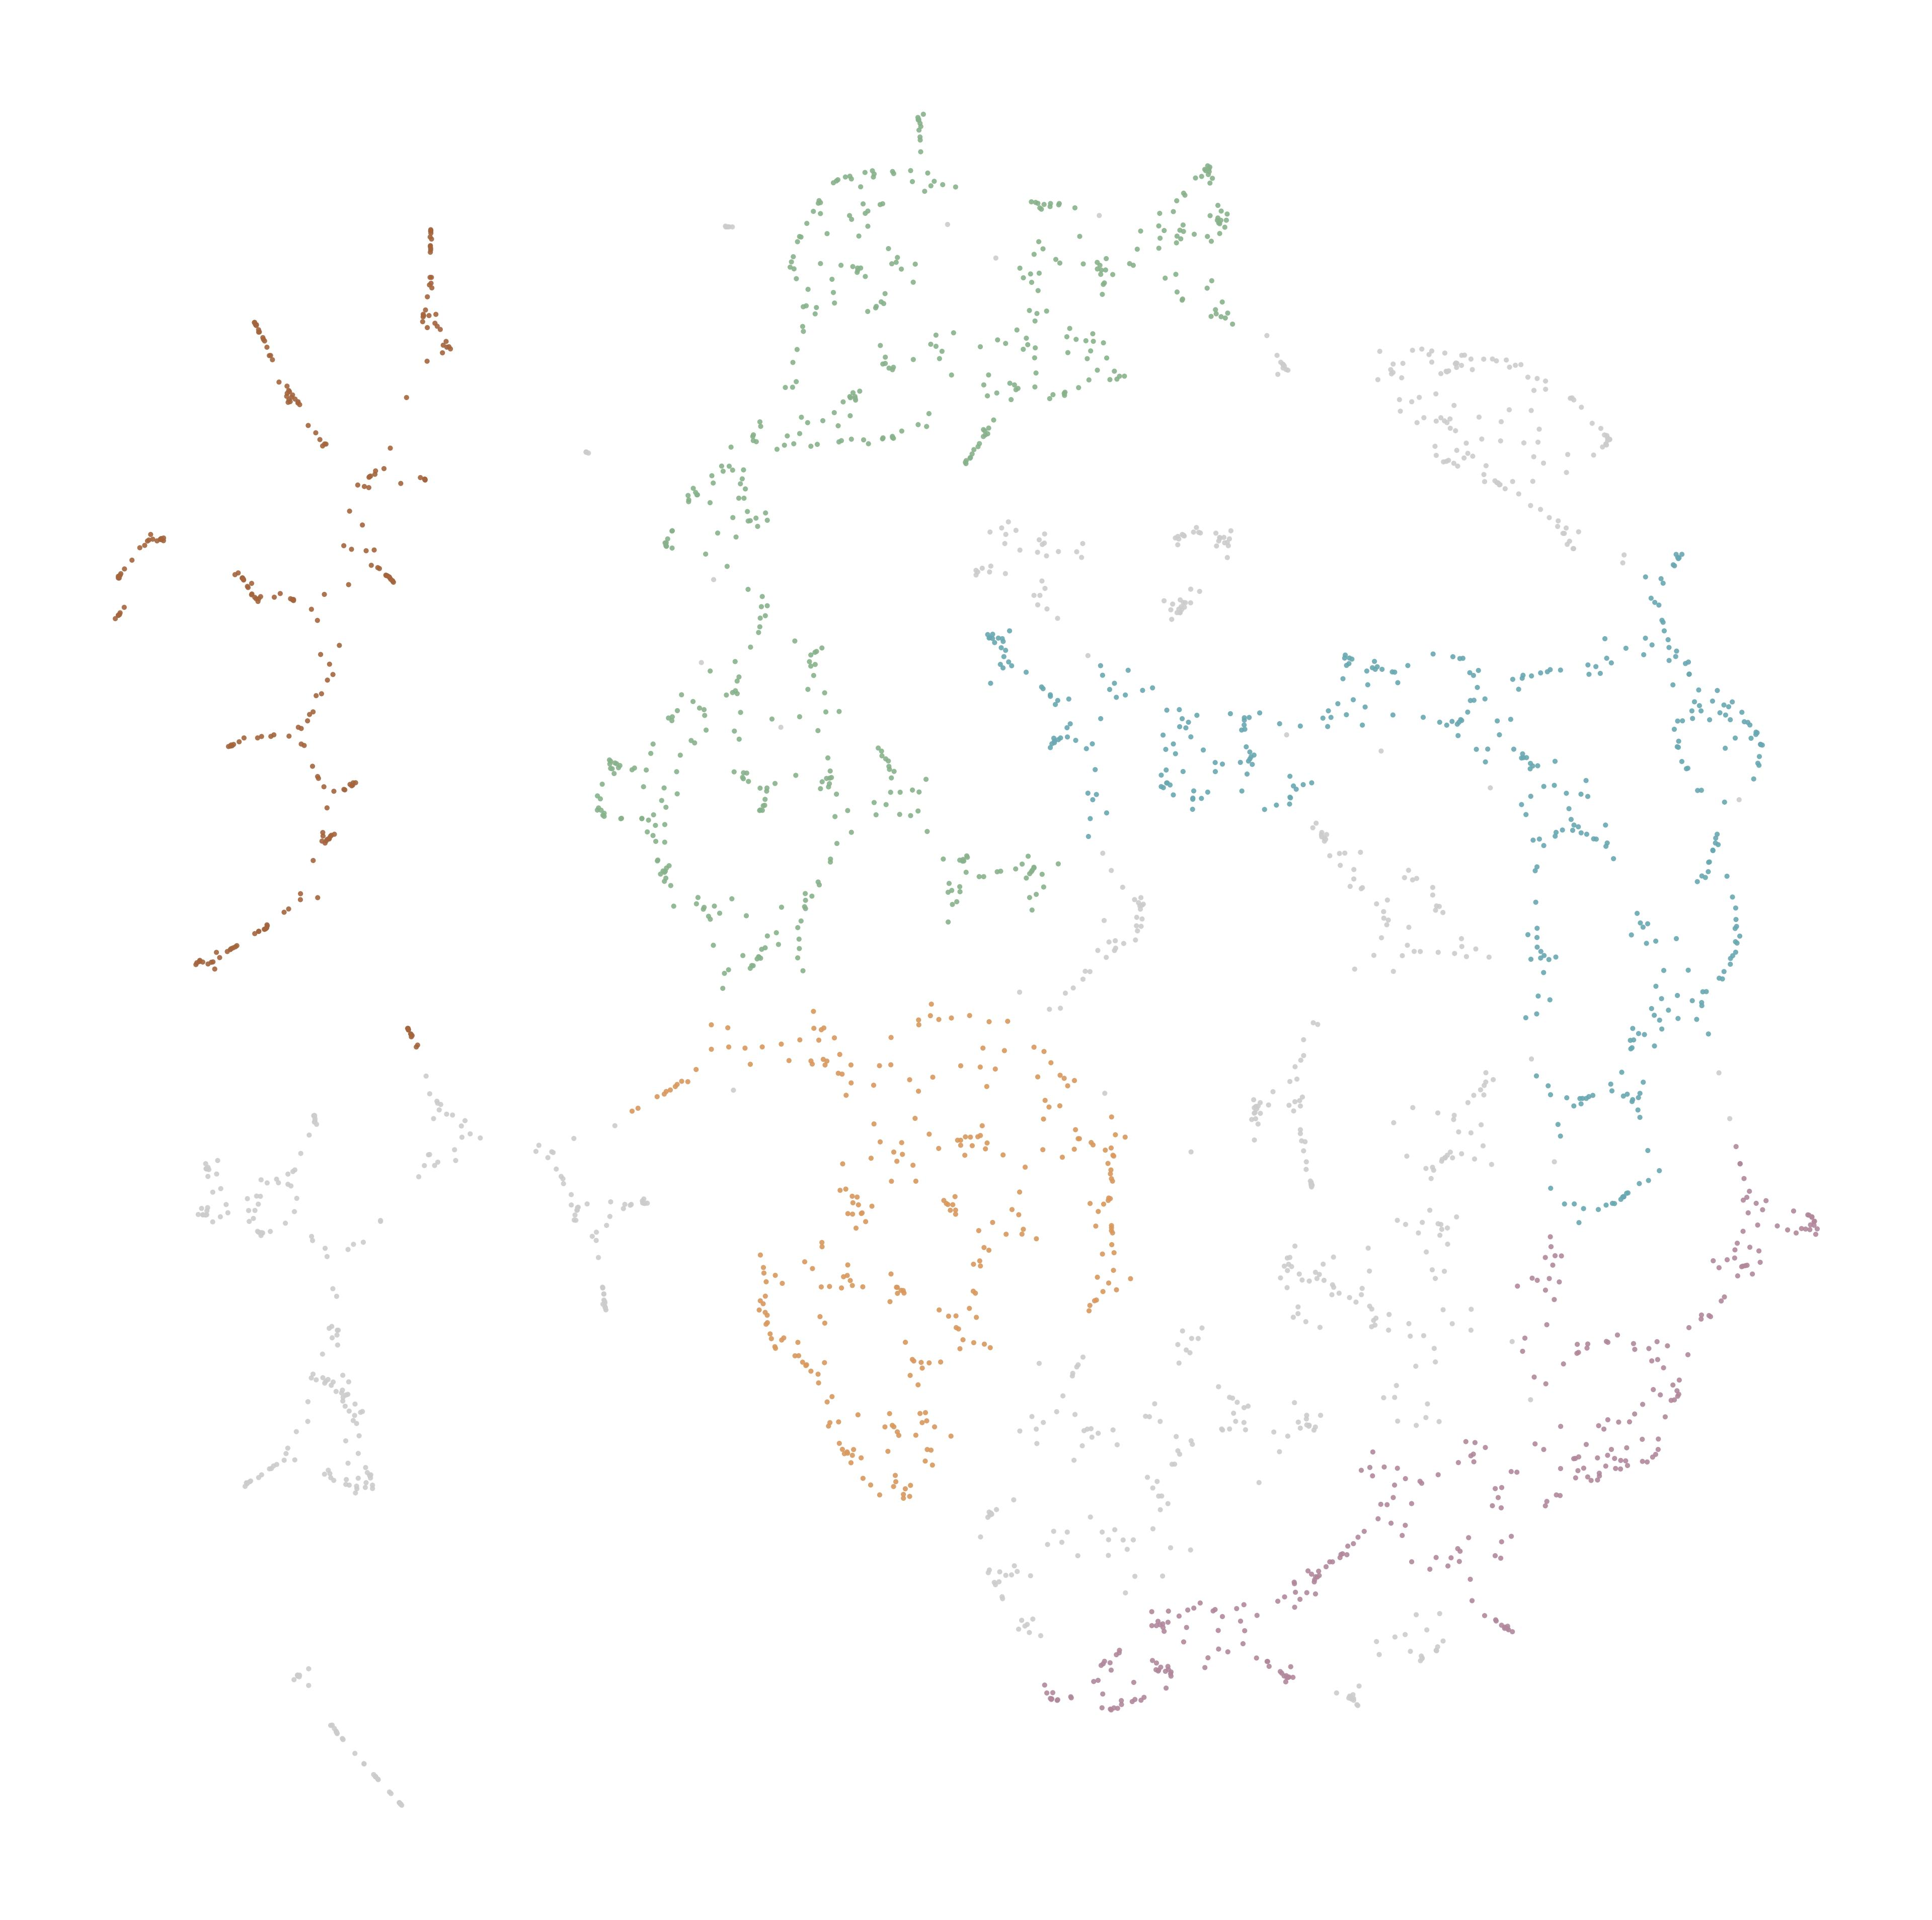

Source data for this figure (header and first rows):
node_id, cluster, color_hex
90106037, -1, #CCCCCC
90107947, -1, #CCCCCC
90166547, -1, #CCCCCC
90167280, 2, #88B28B
95789280, -1, #CCCCCC
254002227, -1, #CCCCCC
633283292, -1, #CCCCCC
994611276, -1, #CCCCCC
994611524, -1, #CCCCCC
1013701799, -1, #CCCCCC
1013734675, -1, #CCCCCC
1013765733, -1, #CCCCCC
1013779065, -1, #CCCCCC
1013781726, -1, #CCCCCC
1013793678, -1, #CCCCCC
1015923557, -1, #CCCCCC
1015923592, 1, #D9985E
1202869217, 1, #D9985E
1436384695, 0, #A4653E
1436384696, 0, #A4653E
1436384703, 0, #A4653E
1436384718, -1, #CCCCCC
1436384719, 0, #A4653E
1436384735, 0, #A4653E
1436384752, 0, #A4653E
1459084716, -1, #CCCCCC
1459084836, -1, #CCCCCC
1467992024, 0, #A4653E
1468045835, -1, #CCCCCC
1585327329, 0, #A4653E
1585334974, 0, #A4653E
1585733263, 0, #A4653E
1585733281, 0, #A4653E
1585733296, 0, #A4653E
1585733305, 0, #A4653E
1585733327, 0, #A4653E
1585733331, 0, #A4653E
1585733332, 0, #A4653E
1585733372, 0, #A4653E
1585733378, 0, #A4653E
1585733386, 0, #A4653E
1585733414, 0, #A4653E
1585733428, 0, #A4653E
1585733437, 0, #A4653E
1585733504, 0, #A4653E
1585733525, 0, #A4653E
1585733526, 0, #A4653E
1585733541, 0, #A4653E
1585733542, 0, #A4653E
1585733543, 0, #A4653E
1585733550, 0, #A4653E
1585733573, 0, #A4653E
1585733574, 0, #A4653E
1585733590, 0, #A4653E
1585733603, 0, #A4653E
1585733616, 0, #A4653E
1585778903, -1, #CCCCCC
1585811054, 0, #A4653E
1585843032, -1, #CCCCCC
1585843044, -1, #CCCCCC
... 2,702 more rows
